Run: headless pygame with SDL's dummy video driver; simulated clock (each Clock.tick advances the game by its frame time, no real sleeping); random seed 0; keys injected as events and as key.get_pressed() state; no mouse input.
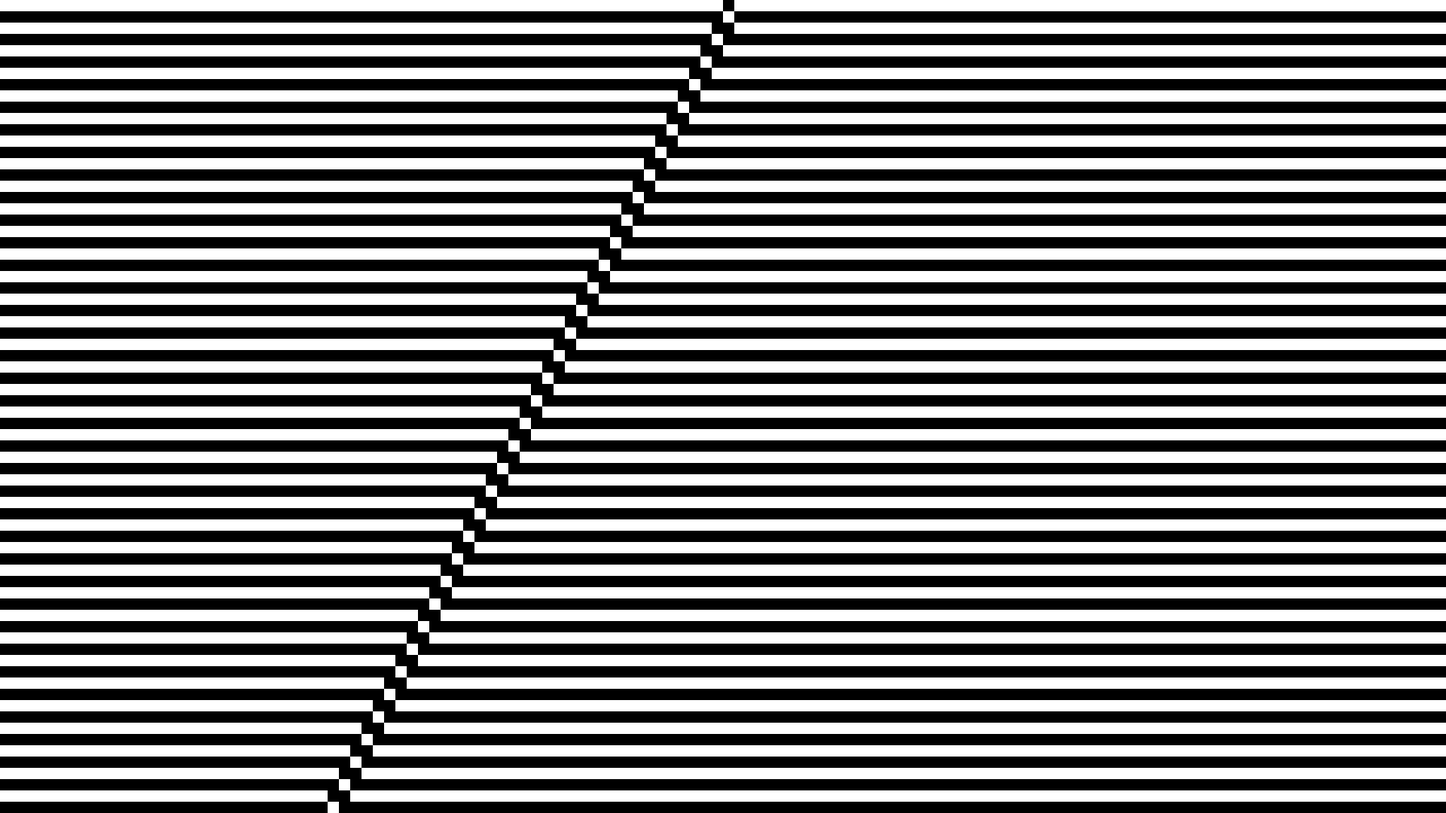
Frame 1 of 4 · flips 1–60 · no input
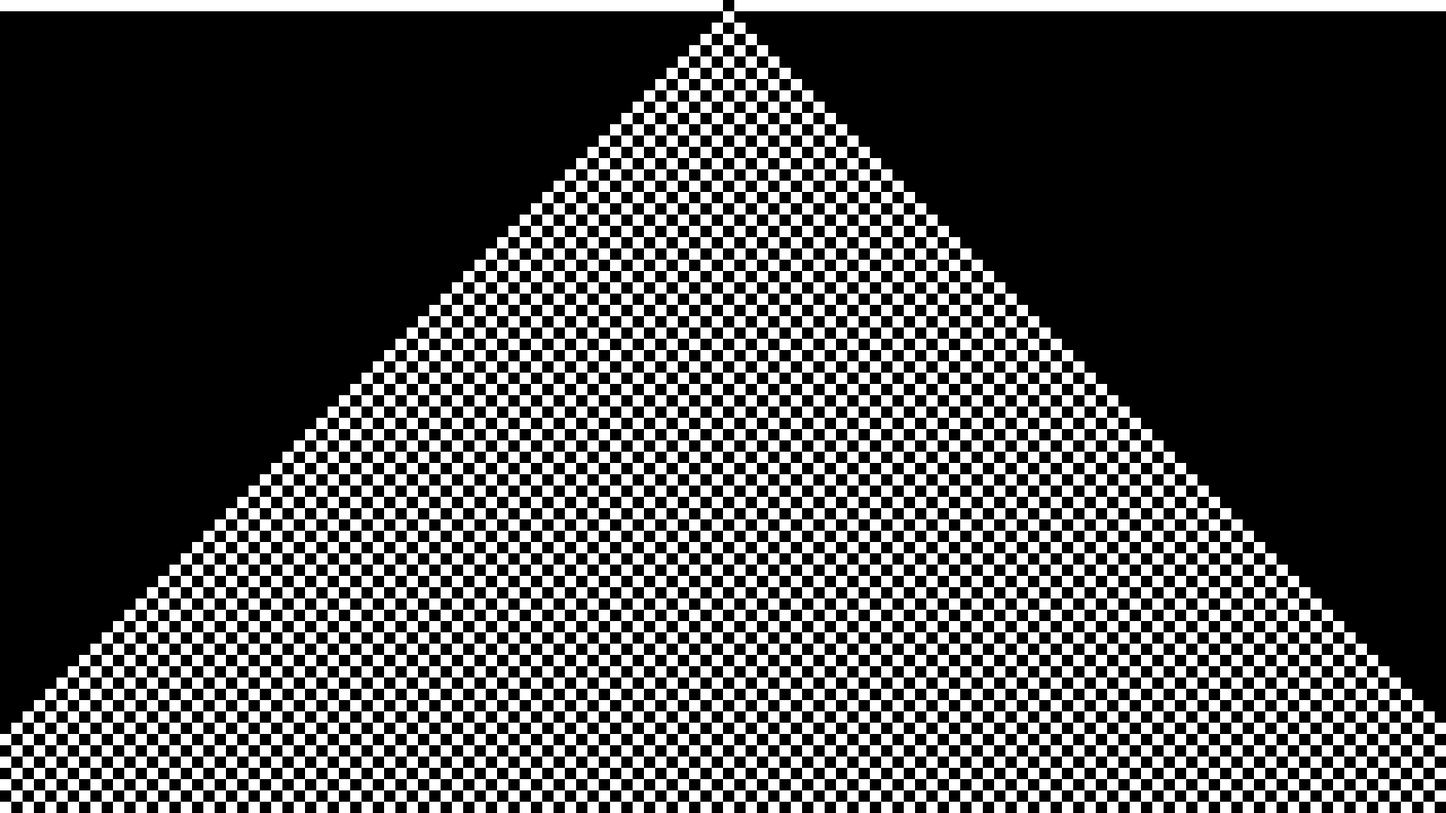
Frame 2 of 4 · flips 61–180 · tapped SPACE, RETURN · held RIGHT (→), D
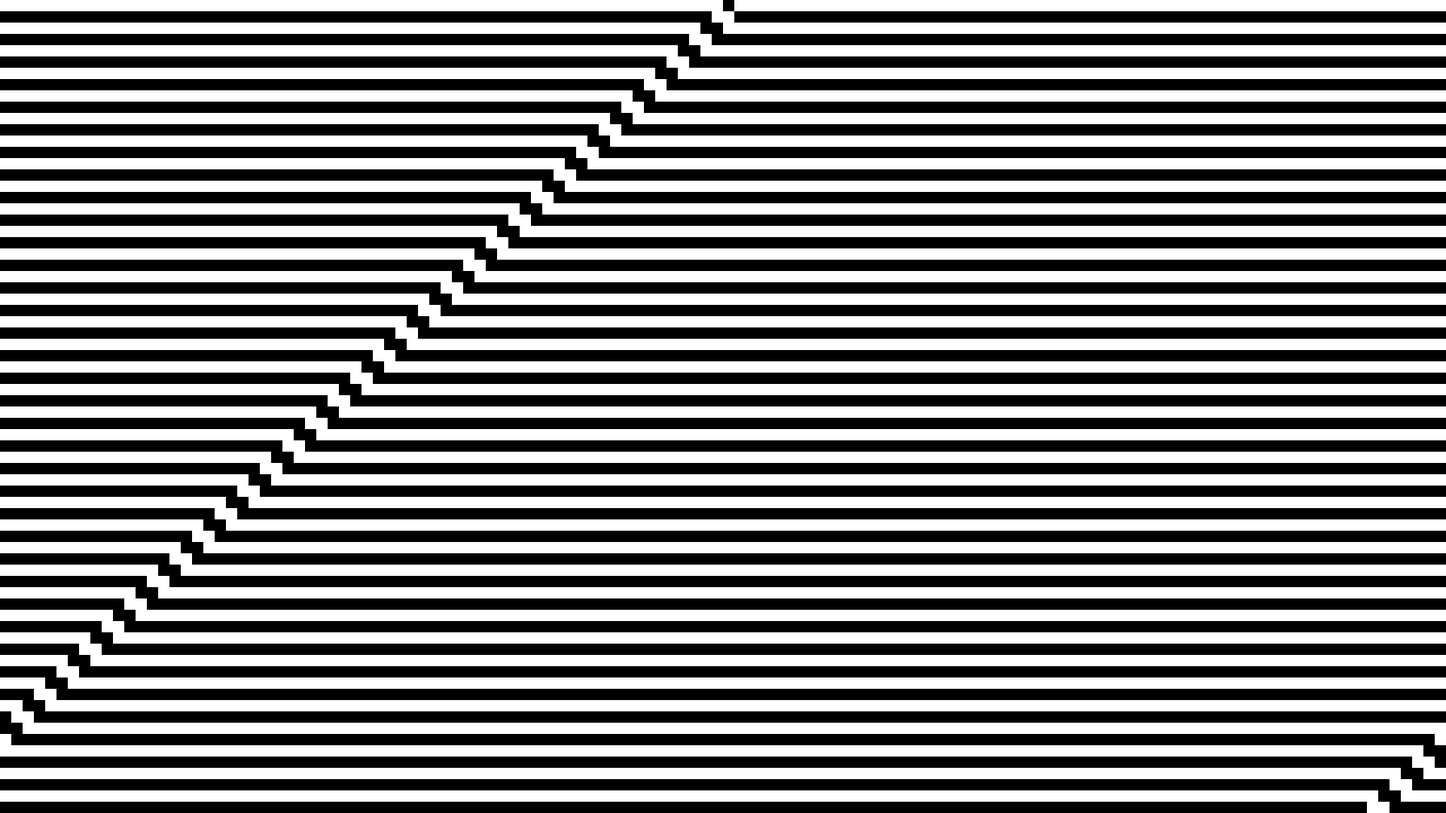
Frame 3 of 4 · flips 181–300 · held DOWN (↓), S
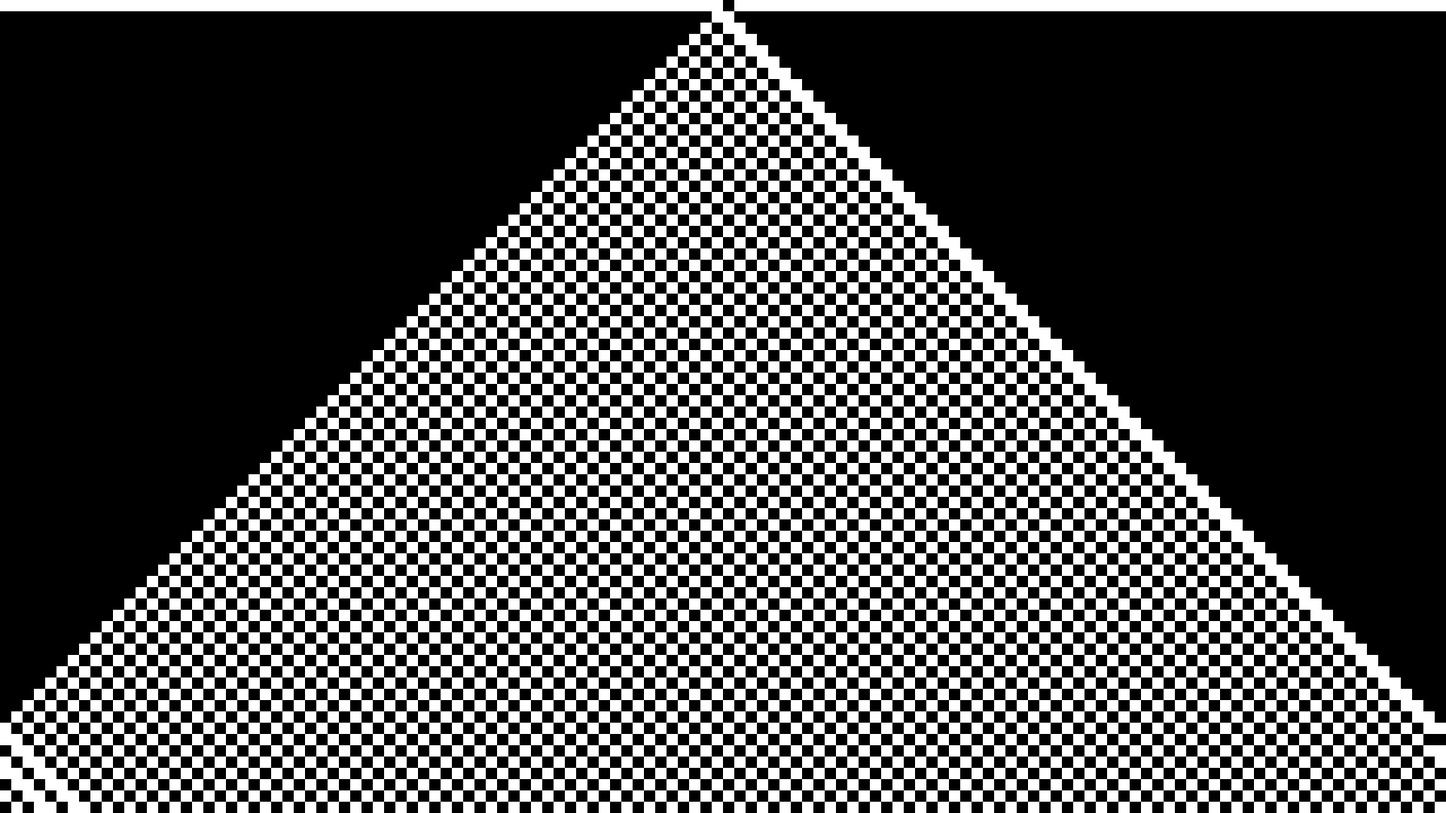
Frame 4 of 4 · flips 301–420 · held LEFT (←), A, UP (↑), W

The pygame program that drew these frames:

import pygame as pg, time


def next_generation(gen,rules):
  gen2 = set()
  l = breite//skalierung
  for x in range(l):
    bits = ['1' if i%l in gen else '0' for i in (x+1,x,x-1)]
    i = int(''.join(bits),2)
    if rules[i]=='1': gen2.add(x)
  return gen2


pg.init()
größe = breite, höhe = 1920,1080
fenster = pg.display.set_mode(größe)
fenster.fill('white')

skalierung = 15
gen = {breite//skalierung//2}
y=rule=0

while True:
  for ereignis in pg.event.get():
    if ereignis.type == pg.QUIT or \
       ereignis.type == pg.KEYDOWN and ereignis.key == pg.K_ESCAPE:
      quit()

  for x in gen:
    pg.draw.rect(fenster, 'black', (x * skalierung, y*skalierung, skalierung, skalierung))

  gen = next_generation(gen,f'{rule:08b}'[::-1])
  y+=1
    
  if y > höhe//skalierung:
    pg.display.set_caption(f'Elementary Cellular Automaton (rule {rule})')
    pg.display.flip()
    rule, y, gen = rule+1, 0, {breite//skalierung//2}
    fenster.fill('white')
    time.sleep(1)
